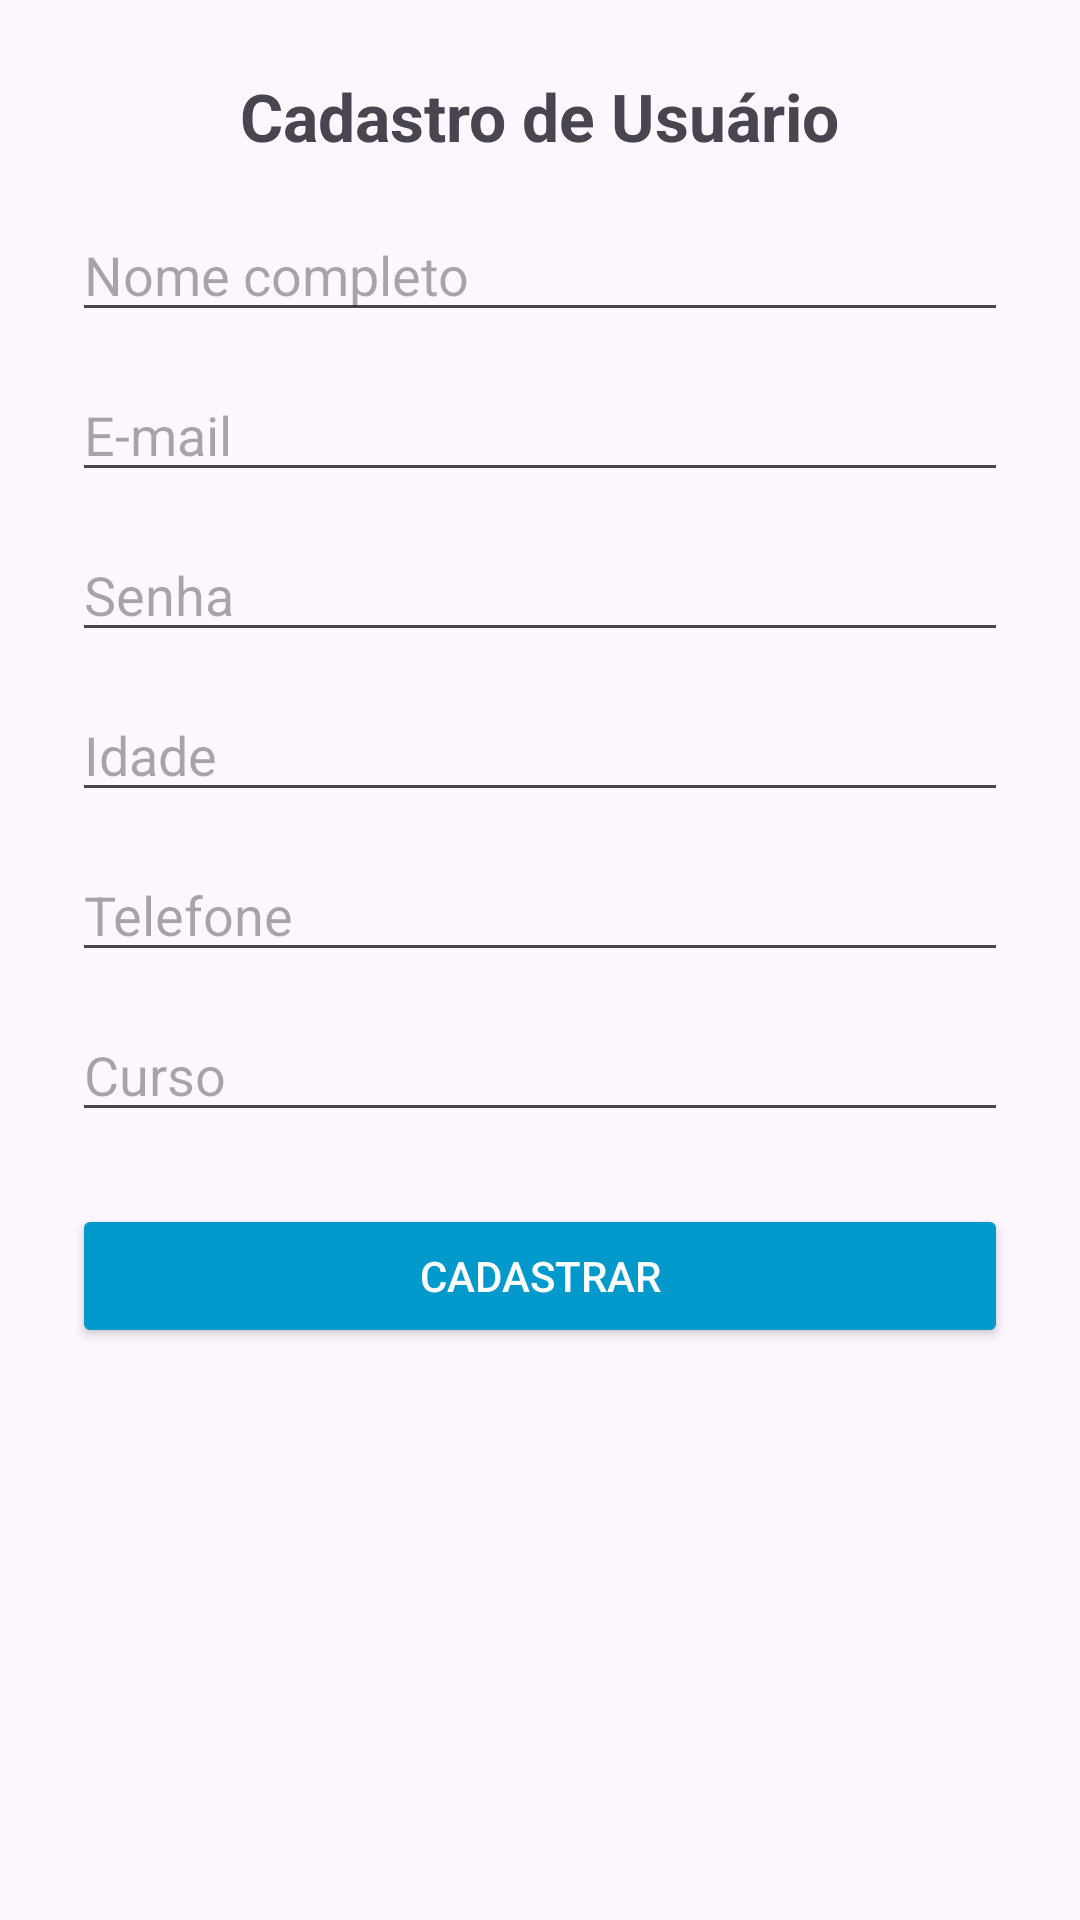

This screen was rendered from an Android layout file. Write that file and the resources it references.
<!-- AndroidManifest.xml: application theme Theme.Tp05_sqlite_room -->
<!-- res/layout/activity_register.xml -->
<?xml version="1.0" encoding="utf-8"?>
<ScrollView xmlns:android="http://schemas.android.com/apk/res/android"
    xmlns:tools="http://schemas.android.com/tools"
    android:layout_width="match_parent"
    android:layout_height="match_parent"
    android:padding="24dp"
    tools:context=".ui.RegisterActivity">

    <LinearLayout
        android:layout_width="match_parent"
        android:layout_height="wrap_content"
        android:orientation="vertical"
        android:gravity="center_horizontal">

        <TextView
            android:layout_width="wrap_content"
            android:layout_height="wrap_content"
            android:text="Cadastro de Usuário"
            android:textSize="22sp"
            android:textStyle="bold"
            android:layout_marginBottom="16dp" />

        <EditText
            android:id="@+id/etName"
            android:layout_width="match_parent"
            android:layout_height="wrap_content"
            android:hint="Nome completo"
            android:inputType="textPersonName"
            android:layout_marginBottom="12dp" />

        <EditText
            android:id="@+id/etEmail"
            android:layout_width="match_parent"
            android:layout_height="wrap_content"
            android:hint="E-mail"
            android:inputType="textEmailAddress"
            android:layout_marginBottom="12dp" />

        <EditText
            android:id="@+id/etPassword"
            android:layout_width="match_parent"
            android:layout_height="wrap_content"
            android:hint="Senha"
            android:inputType="textPassword"
            android:layout_marginBottom="12dp" />

        <EditText
            android:id="@+id/etAge"
            android:layout_width="match_parent"
            android:layout_height="wrap_content"
            android:hint="Idade"
            android:inputType="number"
            android:layout_marginBottom="12dp" />

        <EditText
            android:id="@+id/etPhone"
            android:layout_width="match_parent"
            android:layout_height="wrap_content"
            android:hint="Telefone"
            android:inputType="phone"
            android:layout_marginBottom="12dp" />

        <EditText
            android:id="@+id/etCourse"
            android:layout_width="match_parent"
            android:layout_height="wrap_content"
            android:hint="Curso"
            android:inputType="text"
            android:layout_marginBottom="24dp" />

        <Button
            android:id="@+id/btnRegister"
            android:layout_width="match_parent"
            android:layout_height="wrap_content"
            android:text="Cadastrar"
            android:backgroundTint="@android:color/holo_blue_dark"
            android:textColor="@android:color/white" />

    </LinearLayout>
</ScrollView>
<!-- resources referenced by this layout -->
<resources>
  <style name="Theme.Tp05_sqlite_room" parent="Base.Theme.Tp05_sqlite_room" />
  <style name="Base.Theme.Tp05_sqlite_room" parent="Theme.Material3.DayNight.NoActionBar">
          
          
      </style>
</resources>
